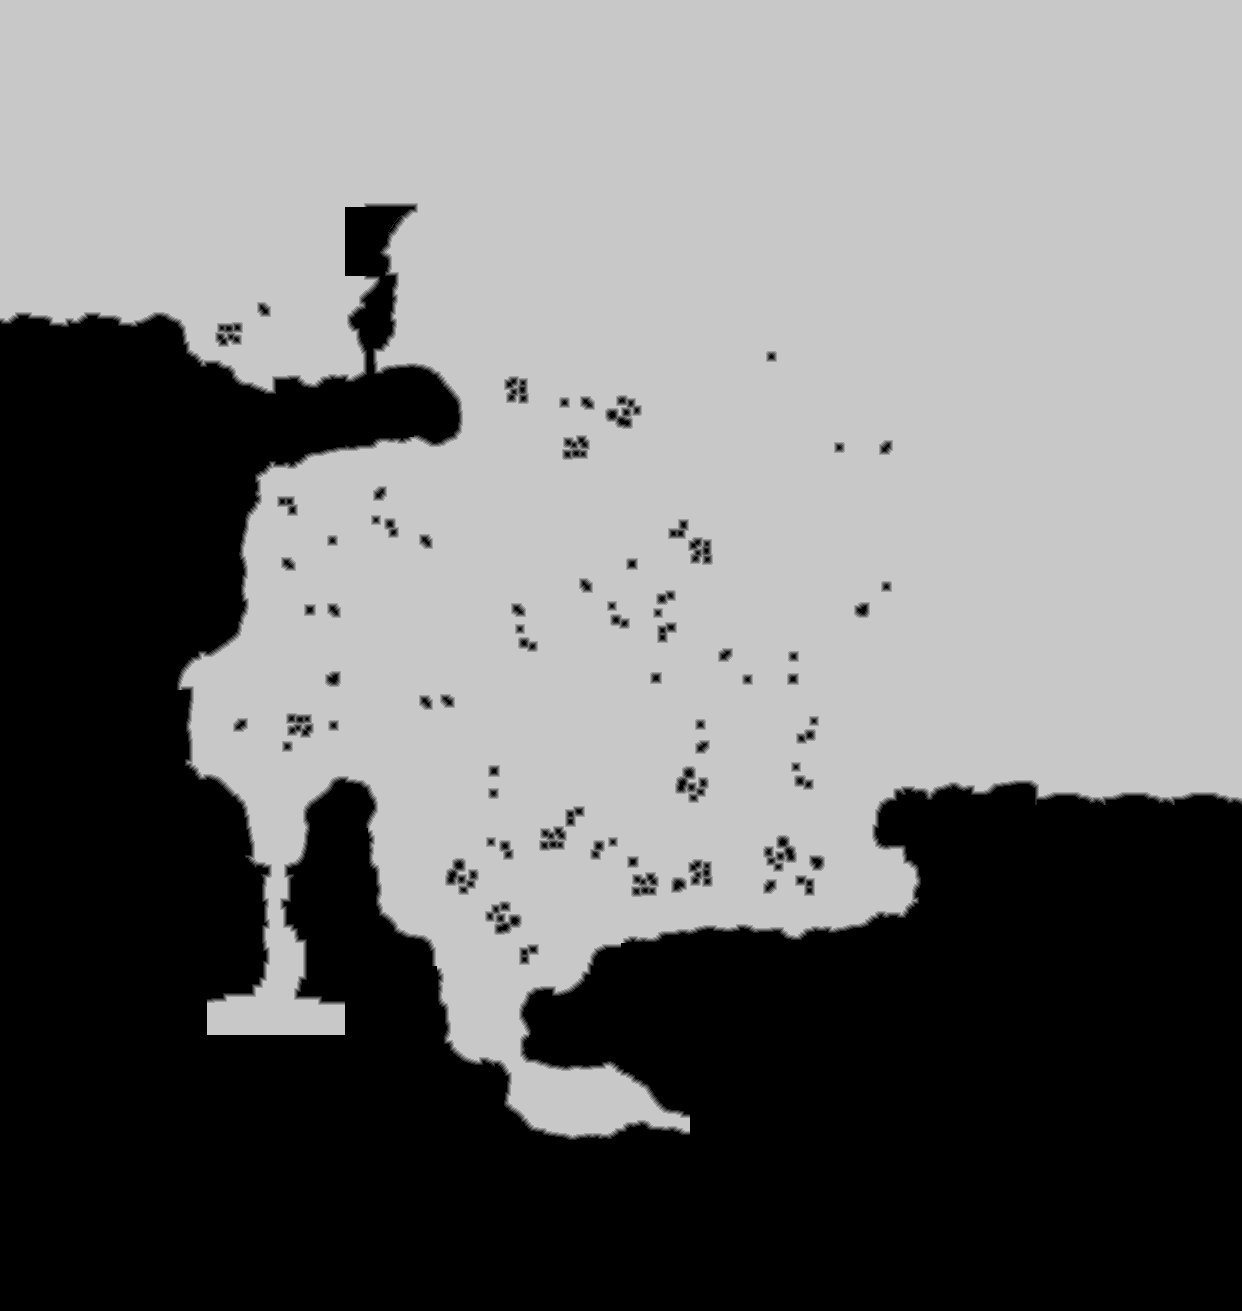

Data behind this chart, as committed beside it:
source	tdt_hull ranged
truth	truth_23d29bc2bf0.tsv
width	1242
height	1311
nibble	0	654644
nibble	1	8066
nibble	2	9256
nibble	3	9945
nibble	4	10055
nibble	5	936296
